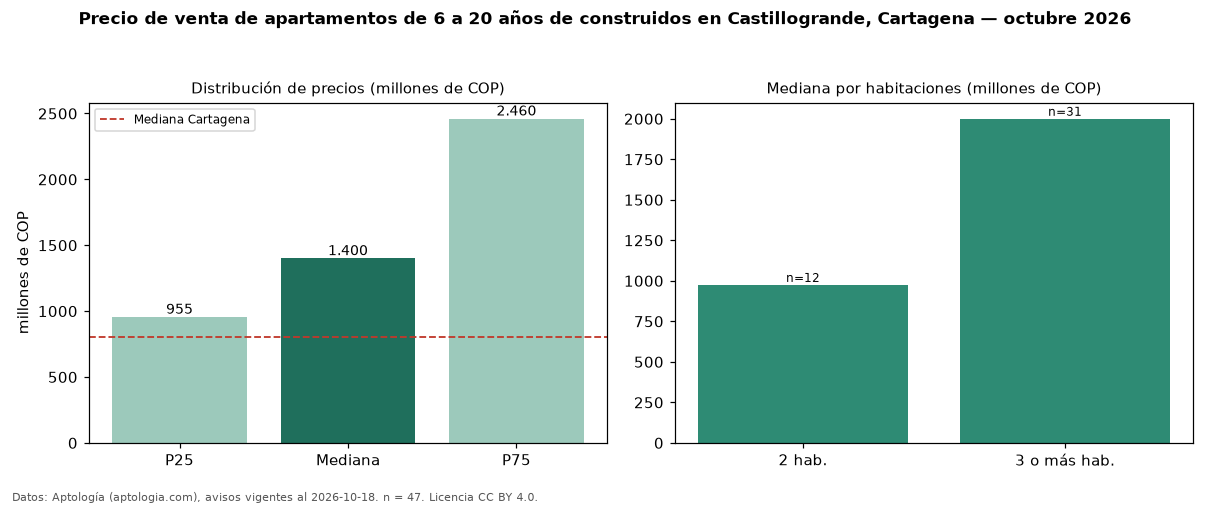

Values plotted in this chart, from the file beside it:
seccion, metrica, valor, moneda, n
filtro, edad2, de 6 a 20 años de construidos, , 47
precio, p25, 955000000, COP, 47
precio, mediana, 1400000000, COP, 47
precio, p75, 2460000000, COP, 47
precio, minimo, 630000000, COP, 47
precio, maximo, 4216000000, COP, 47
m2, mediana_precio_m2, 10317460, COP, 47
m2, area_mediana_m2, 150.0, m2, 47
admin, mediana_admin_mes, 1330000, COP, 44
banos, mediana_banos, 3.0, , 
parqueadero, pct_con_parqueadero, 95.7, %, 47
estrato, estrato_mas_frecuente, 6, , 47
habitaciones, 2, 975000000, COP, 12
habitaciones, 3+, 2000000000, COP, 31
ciudad, mediana_ciudad_referencia, 800000000, COP, 
ciudad, mediana_m2_ciudad, 7857143, COP, 
fuente, fecha_datos, 2026-10-18, , 
fuente, atribucion, https://www.aptologia.com/venta/cartagen…, , 
fuente, licencia, CC BY 4.0, , 
